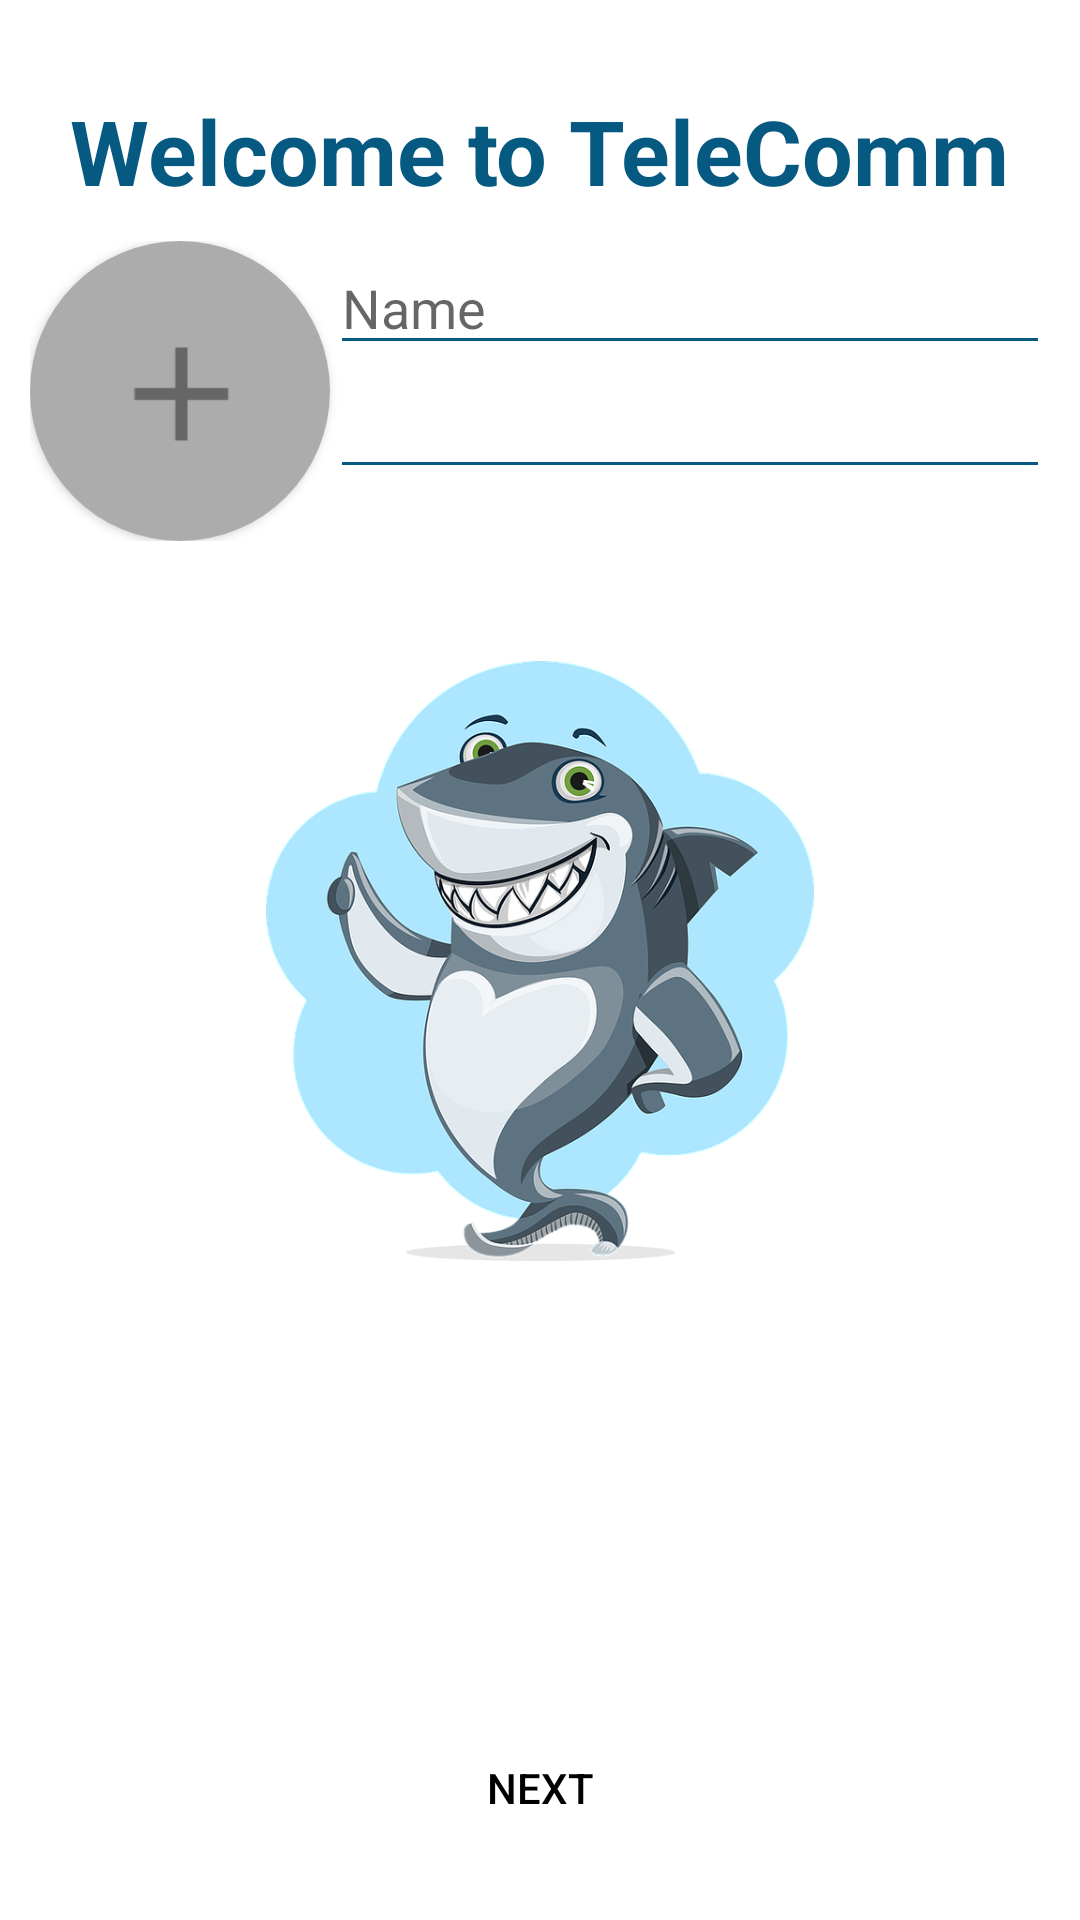

Layout XML and referenced resources for this Android screen:
<!-- AndroidManifest.xml: application theme Theme.TeleComm -->
<!-- res/layout/activity_add_details.xml -->
<?xml version="1.0" encoding="utf-8"?>
<RelativeLayout
    xmlns:android="http://schemas.android.com/apk/res/android"
    xmlns:app="http://schemas.android.com/apk/res-auto"
    xmlns:tools="http://schemas.android.com/tools"
    android:layout_width="match_parent"
    android:layout_height="match_parent"
    android:layout_margin="10dp"
    tools:context=".AddDetails">

    <TextView
        android:id="@+id/addDetailWelcomeTxt"
        android:layout_width="wrap_content"
        android:layout_height="wrap_content"
        android:text="@string/addDetailsHeadingWelcome"
        android:layout_centerHorizontal="true"
        android:layout_marginTop="30dp"
        android:textSize="30dp"
        android:textStyle="bold"
        android:textColor="@color/mainColor"/>

    <RelativeLayout
        android:id="@+id/addDetailNameLayout"
        android:layout_margin="10dp"
        android:layout_width="match_parent"
        android:layout_height="wrap_content"
        android:layout_below="@id/addDetailWelcomeTxt">

        <androidx.cardview.widget.CardView
            android:id="@+id/addDetailImgCard"
            app:cardCornerRadius="50dp"
            app:cardElevation="2dp"
            app:cardPreventCornerOverlap="true"
            android:layout_width="100dp"
            android:layout_height="100dp">
            <ImageView
                android:id="@+id/addDetailAddImageView"
                android:layout_width="wrap_content"
                android:layout_height="wrap_content"
                android:scaleType="centerCrop"
                android:src="@drawable/emptyimage"/>
        </androidx.cardview.widget.CardView>

        <EditText
            android:id="@+id/addDetailNameEditText"
            android:layout_width="match_parent"
            android:layout_height="wrap_content"
            android:hint="Name"
            android:backgroundTint="@color/mainColor"
            android:textCursorDrawable="@drawable/cursorcolor"
            android:layout_toRightOf="@id/addDetailImgCard"/>

        <EditText
            android:id="@+id/addDetailNumberEditText"
            android:layout_width="match_parent"
            android:layout_height="wrap_content"
            android:layout_toRightOf="@id/addDetailImgCard"
            android:layout_below="@id/addDetailNameEditText"
            android:backgroundTint="@color/mainColor"
            android:textCursorDrawable="@drawable/cursorcolor"
            android:enabled="false"/>

    </RelativeLayout>

    <ImageView
        android:id="@+id/addDetailFishImage"
        android:layout_width="200dp"
        android:layout_height="200dp"
        android:src="@drawable/add_details_back"
        android:layout_below="@id/addDetailNameLayout"
        android:layout_centerHorizontal="true"
        android:layout_marginTop="30dp"
        />

    <Button
        android:id="@+id/addDetailNextBtn"
        android:layout_width="match_parent"
        android:layout_height="wrap_content"
        android:layout_alignParentBottom="true"
        android:layout_centerHorizontal="true"
        android:layout_marginStart="20dp"
        android:layout_marginLeft="20dp"
        android:layout_marginTop="20dp"
        android:layout_marginEnd="20dp"
        android:layout_marginRight="20dp"
        android:layout_marginBottom="20dp"
        android:background="@drawable/buttonback"
        android:text="@string/next" />

</RelativeLayout>
<!-- resources referenced by this layout -->
<resources>
  <color name="mainColor">#065A82</color>
  <!-- drawable add_details_back: png bitmap (drawable, 199763 bytes) -->
  <!-- drawable cursorcolor (drawable) -->
  <?xml version="1.0" encoding="utf-8"?>
  <shape xmlns:android="http://schemas.android.com/apk/res/android">
      <solid android:color="@color/mainColor"/>
      <size android:width="2dp"/>
  </shape>
  <!-- drawable emptyimage: png bitmap (drawable, 1037 bytes) -->
  <string name="addDetailsHeadingWelcome">Welcome to TeleComm</string>
  <string name="next">Next</string>
  <style name="Theme.TeleComm" parent="Theme.MaterialComponents.DayNight.DarkActionBar">
          
          <item name="colorPrimary">@color/mainColor</item>
          <item name="colorPrimaryVariant">@color/mainColor</item>
          <item name="colorOnPrimary">@color/white</item>
          
          <item name="android:statusBarColor" tools:targetApi="21">?attr/colorPrimaryVariant</item>
          
          <item name="android:textColorPrimary">@color/black</item>
      </style>
  <color name="white">#FFFFFFFF</color>
  <color name="black">#FF000000</color>
</resources>
